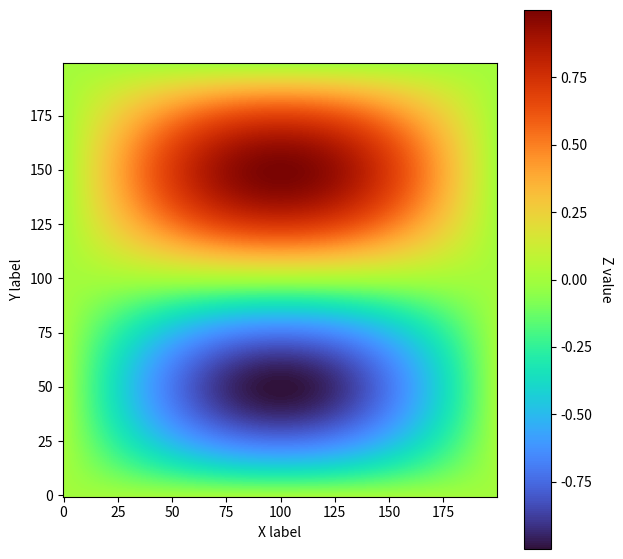

Python code for this plot:
import numpy as np
import matplotlib.pyplot as plt
from matplotlib import cm

fig = plt.figure(figsize=(7,7))
ax = fig.add_subplot(111)
x = np.linspace(0,1 * np.pi, 200)
y = np.linspace(0,2 * np.pi, 200)
x, y = np.meshgrid(x,y)
z = -np.sin(x)*np.sin(y)
ax = plt.imshow(z,cmap=cm.turbo,origin='lower')
cbar = fig.colorbar(ax)
cbar.ax.get_yaxis().labelpad=15
cbar.ax.set_ylabel('Z value', rotation=270)
plt.xlabel('X label')
plt.ylabel('Y label')
plt.savefig('image-plot-.png', bbox_inches = 'tight',facecolor = 'white')
